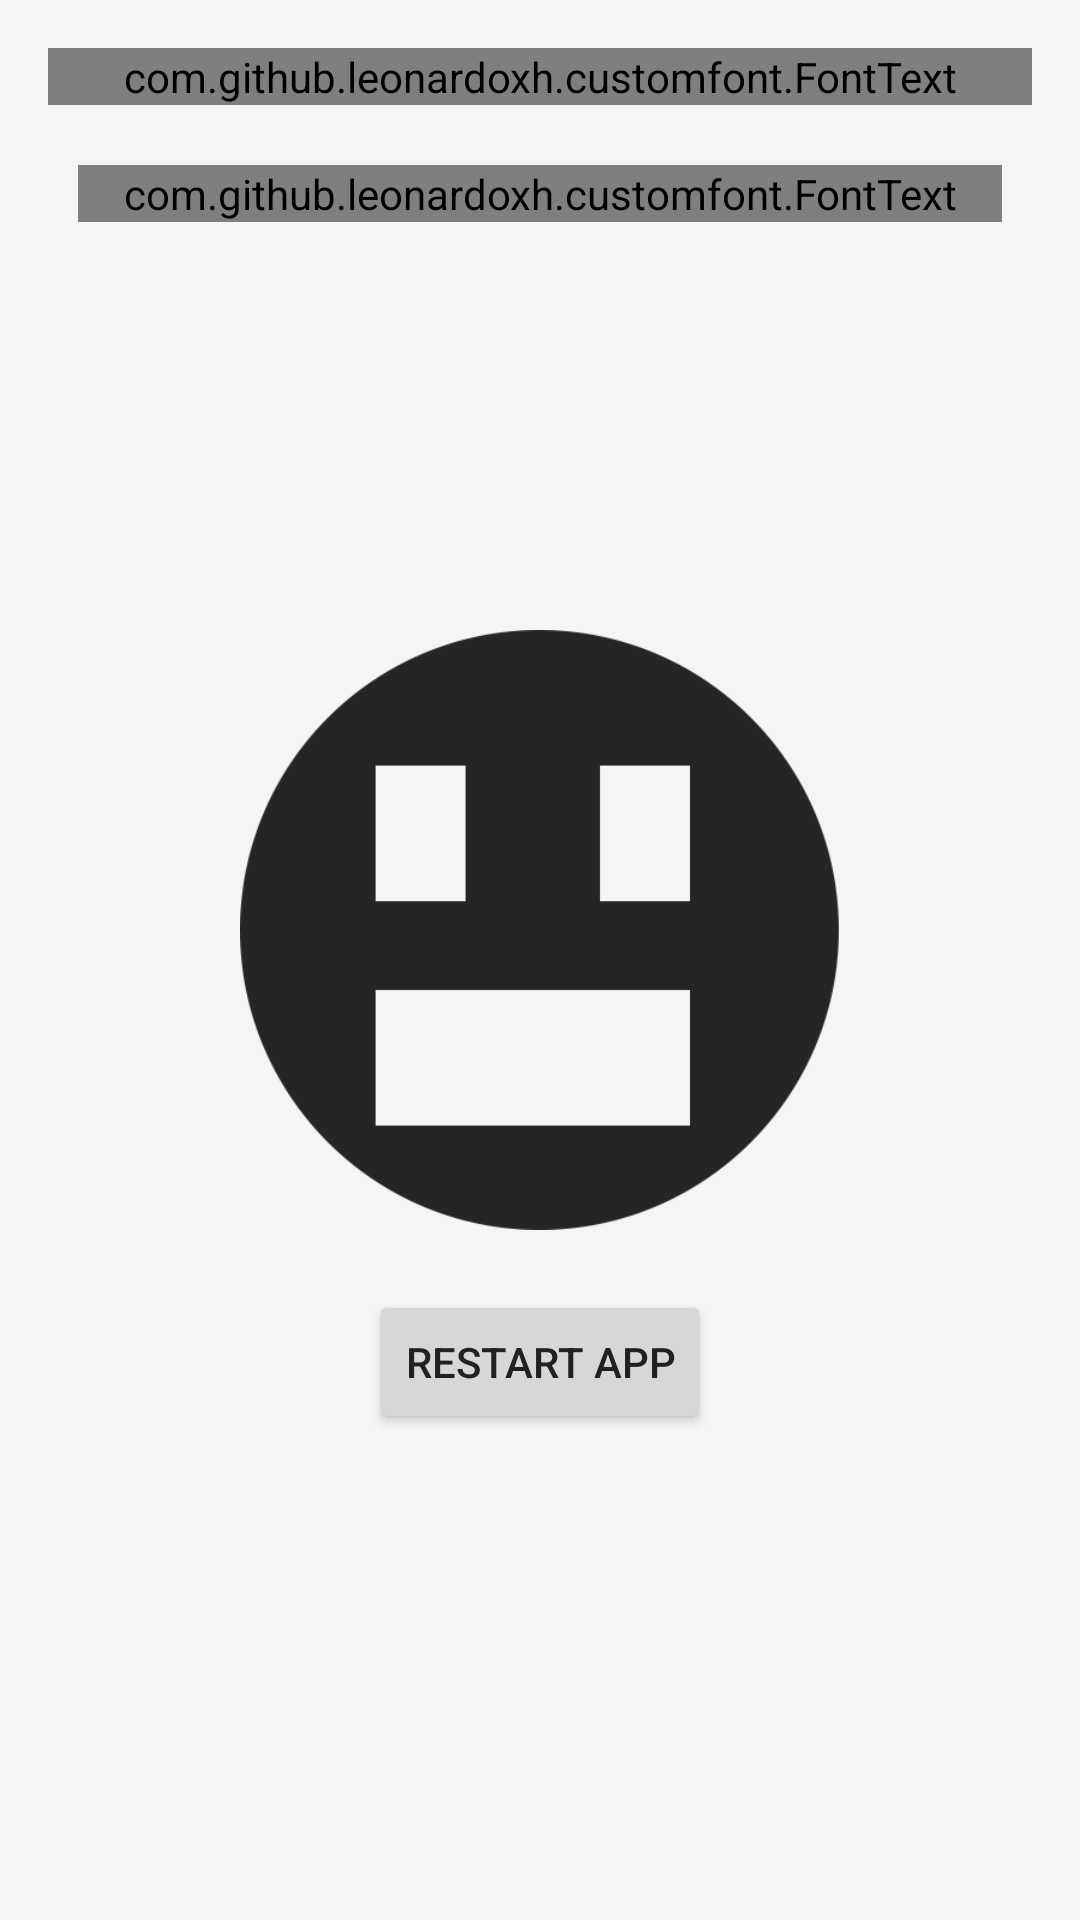

This screen was rendered from an Android layout file. Write that file and the resources it references.
<!-- AndroidManifest.xml: application theme AppTheme -->
<!-- res/layout/activity_error.xml -->
<RelativeLayout xmlns:android="http://schemas.android.com/apk/res/android"
    xmlns:tools="http://schemas.android.com/tools"
    xmlns:app="http://schemas.android.com/apk/res-auto"
    android:layout_width="match_parent"
    android:layout_height="match_parent"
    android:paddingLeft="@dimen/activity_horizontal_margin"
    android:paddingRight="@dimen/activity_horizontal_margin"
    android:paddingTop="@dimen/activity_vertical_margin"
    android:paddingBottom="@dimen/activity_vertical_margin"
    tools:context="com.chdev.ks.minx.ErrorActivity"
    android:background="@color/my_background">

    <LinearLayout
        android:id="@+id/main_frame"
        android:layout_width="match_parent"
        android:layout_height="match_parent"
        android:orientation="vertical"
        android:gravity="center_horizontal">

        <com.github.leonardoxh.customfont.FontText
            android:id="@+id/welcome_title_txt"
            android:layout_width="match_parent"
            android:layout_height="wrap_content"
            android:gravity="center_horizontal"
            android:text="@string/error_title"
            android:textColor="@color/my_text"
            android:textSize="@dimen/textSizeHumongous"
            app:font="gridnik" />

        <com.github.leonardoxh.customfont.FontText
            android:id="@+id/welcome_body_txt"
            android:layout_width="match_parent"
            android:layout_height="wrap_content"
            android:text="@string/error_body"
            android:textColor="@color/my_text"
            android:textSize="@dimen/textSizeBig"
            android:layout_marginLeft="@dimen/marginSmall"
            android:layout_marginRight="@dimen/marginSmall"
            android:layout_marginTop="@dimen/marginBig"
            android:layout_marginBottom="@dimen/marginSmall"
            app:font="bitterregular" />


        <LinearLayout
            android:id="@+id/imageLayout"
            android:layout_width="match_parent"
            android:layout_height="match_parent"
            android:gravity="center"
            android:orientation="vertical">

            <ImageView
                android:id="@+id/imageFace"
                android:layout_width="match_parent"
                android:layout_height="200dp"
                android:scaleType="fitCenter"
                android:src="@drawable/error_face" />

            <Button
                android:layout_width="wrap_content"
                android:layout_height="wrap_content"
                android:layout_margin="@dimen/marginBig"
                android:text="@string/btn_restart_app"/>

        </LinearLayout>

    </LinearLayout>

</RelativeLayout>
<!-- resources referenced by this layout -->
<resources>
  <color name="my_background">#F5F5F5</color>
  <color name="my_text">#212121</color>
  <dimen name="activity_horizontal_margin">16dp</dimen>
  <dimen name="activity_vertical_margin">16dp</dimen>
  <dimen name="marginBig">20dp</dimen>
  <dimen name="marginSmall">10dp</dimen>
  <dimen name="textSizeBig">20sp</dimen>
  <dimen name="textSizeHumongous">30sp</dimen>
  <!-- drawable error_face: png bitmap (drawable, 11455 bytes) -->
  <string name="btn_restart_app">Restart App</string>
  <string name="error_body">Looks like we had a little bit of problem, please restart the application.</string>
  <string name="error_title">Oops!</string>
  <style name="AppTheme" parent="AppBaseTheme">
          
      </style>
  <style name="AppBaseTheme" parent="Base.Theme.ch">
          
      </style>
  <style name="Base.Theme.ch" parent="Theme.AppCompat.Light.NoActionBar">
  
          <item name="colorPrimary">@color/my_primary</item>
  
          
          <item name="colorPrimaryDark">@color/my_primary_dark</item>
  
          
          <item name="colorAccent">@color/my_accent</item>
  
          
          <item name="android:textColorPrimary">@color/my_black</item>
  
          
          <item name="android:textColorSecondary">@color/my_black</item>
  
  
          <item name="android:windowBackground">@color/window_background</item>
      </style>
  <color name="my_primary">#f5f5f5</color>
  <color name="my_primary_dark">#9E9E9E</color>
  <color name="my_accent">#B39DDB</color>
  <color name="my_black">#212121</color>
  <color name="window_background">#CC000000</color>
</resources>
